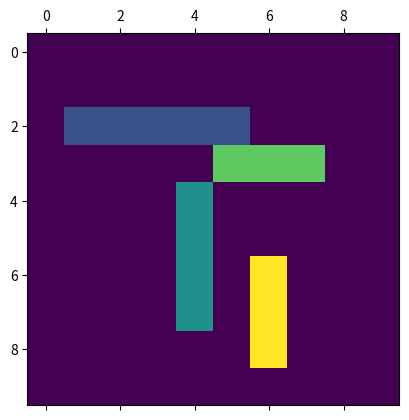

Write the Python code that produced this figure.
import numpy as np
import matplotlib.pyplot as plt

class Grid ():
	def __init__(self):
		# Grille
		self.grid = np.zeros((10,10), dtype=int)
		self.size = len(self.grid)

		# Dictionnaire des correspondances bateau-taille
		self.dict_bat_size = { 1:5, 2:4, 3:3, 4:3, 5:2 }

		# Dictionnaire des correspondances identifiant-bateau
		self.dict_id_bat = { 1:"Porte-Avions", 2:"Croiseur", 3:"Contre-Torpilleur", 4:"Sous-Marin", 5:"Torpilleur" }

	def peut_placer(self, bat: int, pos: tuple, dir: int):
		""" Grille * int * tuple(int, int) * int --> Bool

			Renvoie sous forme de booléen si le bateau b peut etre placé a la postion et avec la direction indiquées
		"""	
		# Placement du bateau
		lig_pos = pos[0]
		col_pos = pos[1]

		# Vérification du possible positionnement du bateau dans la grille
		size_bat = self.dict_bat_size.get(bat)
		if lig_pos + size_bat >= self.size or col_pos + size_bat >= self.size:
			print("Le bateau dépasse de la grille et n'est pas positionnable.")
			return False

		# dir = 1 --> vertical
		if dir: 
			for lig_v in range(lig_pos, lig_pos+size_bat):
				if self.grid[lig_v][col_pos] != 0:
					print("Bateau impossible a placer : un bateau de type {} est en '{},{}'".format(self.dict_id_bat.get(bat), lig_v, col_pos))
					return False 

		# dir = 0 --> horizontal
		else:
			for col_v in range(col_pos, col_pos+size_bat):	
				if self.grid[lig_pos][col_v] != 0:
					print("Bateau impossible a placer : un bateau de type {} est en '{},{}'".format(self.dict_id_bat(bat), lig_pos, col_v))
					return False 
		return True

	def place(self, bat: int, pos: tuple, dir: int):
		""" Grille * int * tuple(int, int) * int --> Grille

			Renvoie la grille modifiée après un placement d'un bateau spécifié
		"""

		# Placement du bateau
		lig_pos = pos[0]
		col_pos = pos[1]

		# Taille du bateau
		size_bat = self.dict_bat_size.get(bat)

		# Placement du bateau
		if not self.peut_placer(bat, pos, dir):
			return self
		else:
			# dir = 1 --> vertical
			if dir:
				for lig_v in range(lig_pos, lig_pos+size_bat):
					self.grid[lig_v][col_pos] = bat
			# dir = 0 --> horizontal
			else:
				for col_v in range(col_pos, col_pos+size_bat):
					self.grid[lig_pos][col_v] = bat
			
		return self

	def place_alea(self, bat: int):
		""" Grille * int --> Grille

			Renvoie la grille modifiée après un placement aléatoire d'un bateau spécifié
		"""
		x = int(np.fix(self.size*np.random.random() + 1))
		y = int(np.fix(self.size*np.random.random() + 1))

		rand_dir 	= 0 if np.random.random() <= 0.5 else 1 		# 50% de chance pour 0 ou 1
		rand_pos 	= (x, y)  								# cast vers int de (taille de la matrice+1)
		cond 		= self.peut_placer(bat, rand_pos, rand_dir)
		while not cond:
			x = int(np.fix(self.size*np.random.random() + 1))
			y = int(np.fix(self.size*np.random.random() + 1))
			rand_dir 	= 0 if np.random.random() <= 0.5 else 1 
			rand_pos 	= (x, y)
			cond 		= self.peut_placer(bat, rand_pos, rand_dir)
		self.place(bat, rand_pos, rand_dir)
		return self

	def display(self):
		""" Grille --> None

			Affiche la grille de jeu.
		""" 
		plt.matshow(self.grid)
		plt.show()

def eq(gridA, gridB):
	return
	

def generate_grid():
	grid = Grid()
	for i in range(1, 5):
		grid.place_alea(i)

	return grid

#	Test

grid1 = Grid()
grid1 = grid1.place(3, (1,1), 1)
grid1 = grid1.place_alea(4)
#grid1.display()

grid2 = generate_grid()
grid2.display()
